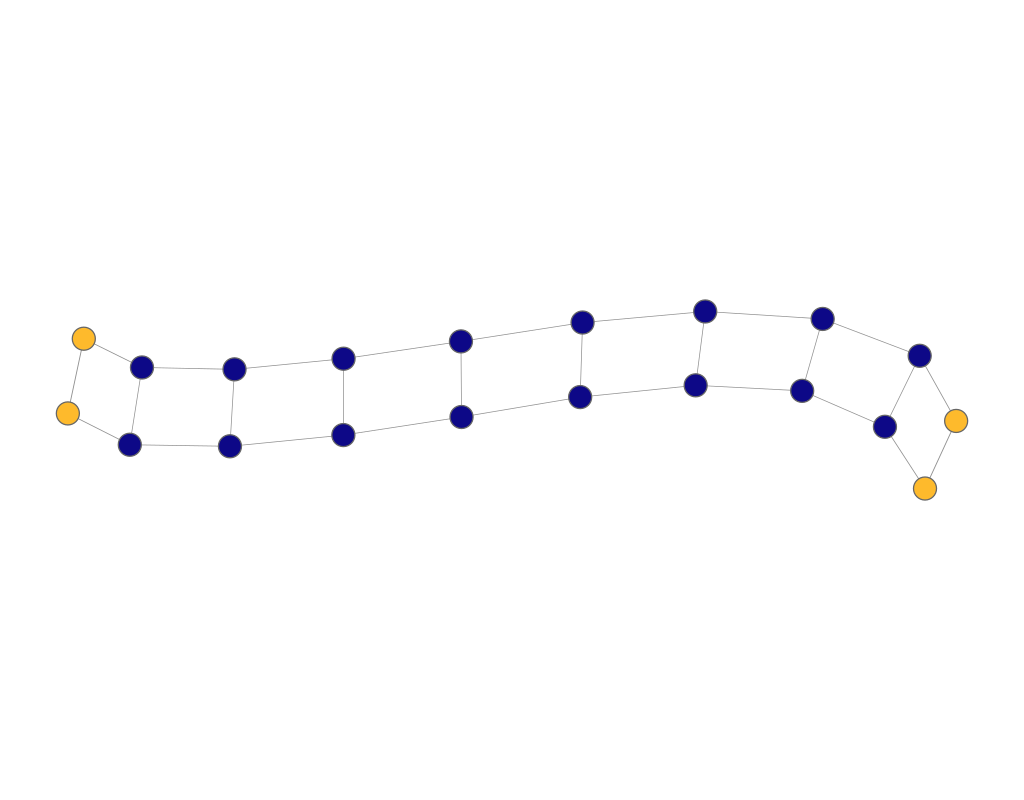

Values plotted in this chart, from the file beside it:
experiment, frame, file, download, jaccard, spanning_tree, quality, fdl_init, frameTime, crossing, crossingAngle, angularResolutionMin, angularResolutionDev, totalEnergy, avgMotion, maxMotion, trustworthy_k_idx, trustworthy_q_local, trustworthy_q_global, continuity_k_idx, continuity_q_local, continuity_q_global, lcmc_k_idx, lcmc_q_local
other_ladder_sfdp, 1, data/sfdp/ladder.json, 123.4, 0.2, 0.1, 0, 3.6, 0, 1, 1, 0.6491, 0.7001, 0, 78.87, 148.3, 18, 0.9624, 1.0, 18, 0.9611, 1.0, 18, 0.4122
